The GitHub repository Angejules123/MULTIMODAL contains a labelled image folder "Pretraite" with 4 categories: mild demented, moderate demented, non demented, very mild demented. Examples follow, each with its label.

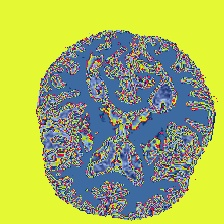
Label: very mild demented

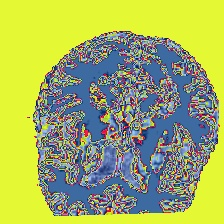
Label: very mild demented

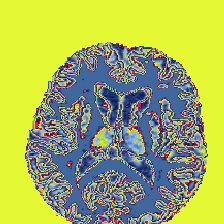
Label: non demented

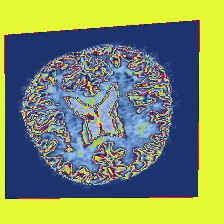
Label: non demented

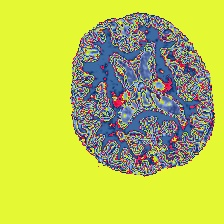
Label: moderate demented

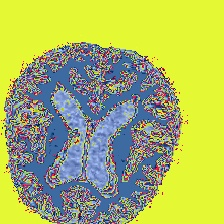
Label: mild demented
